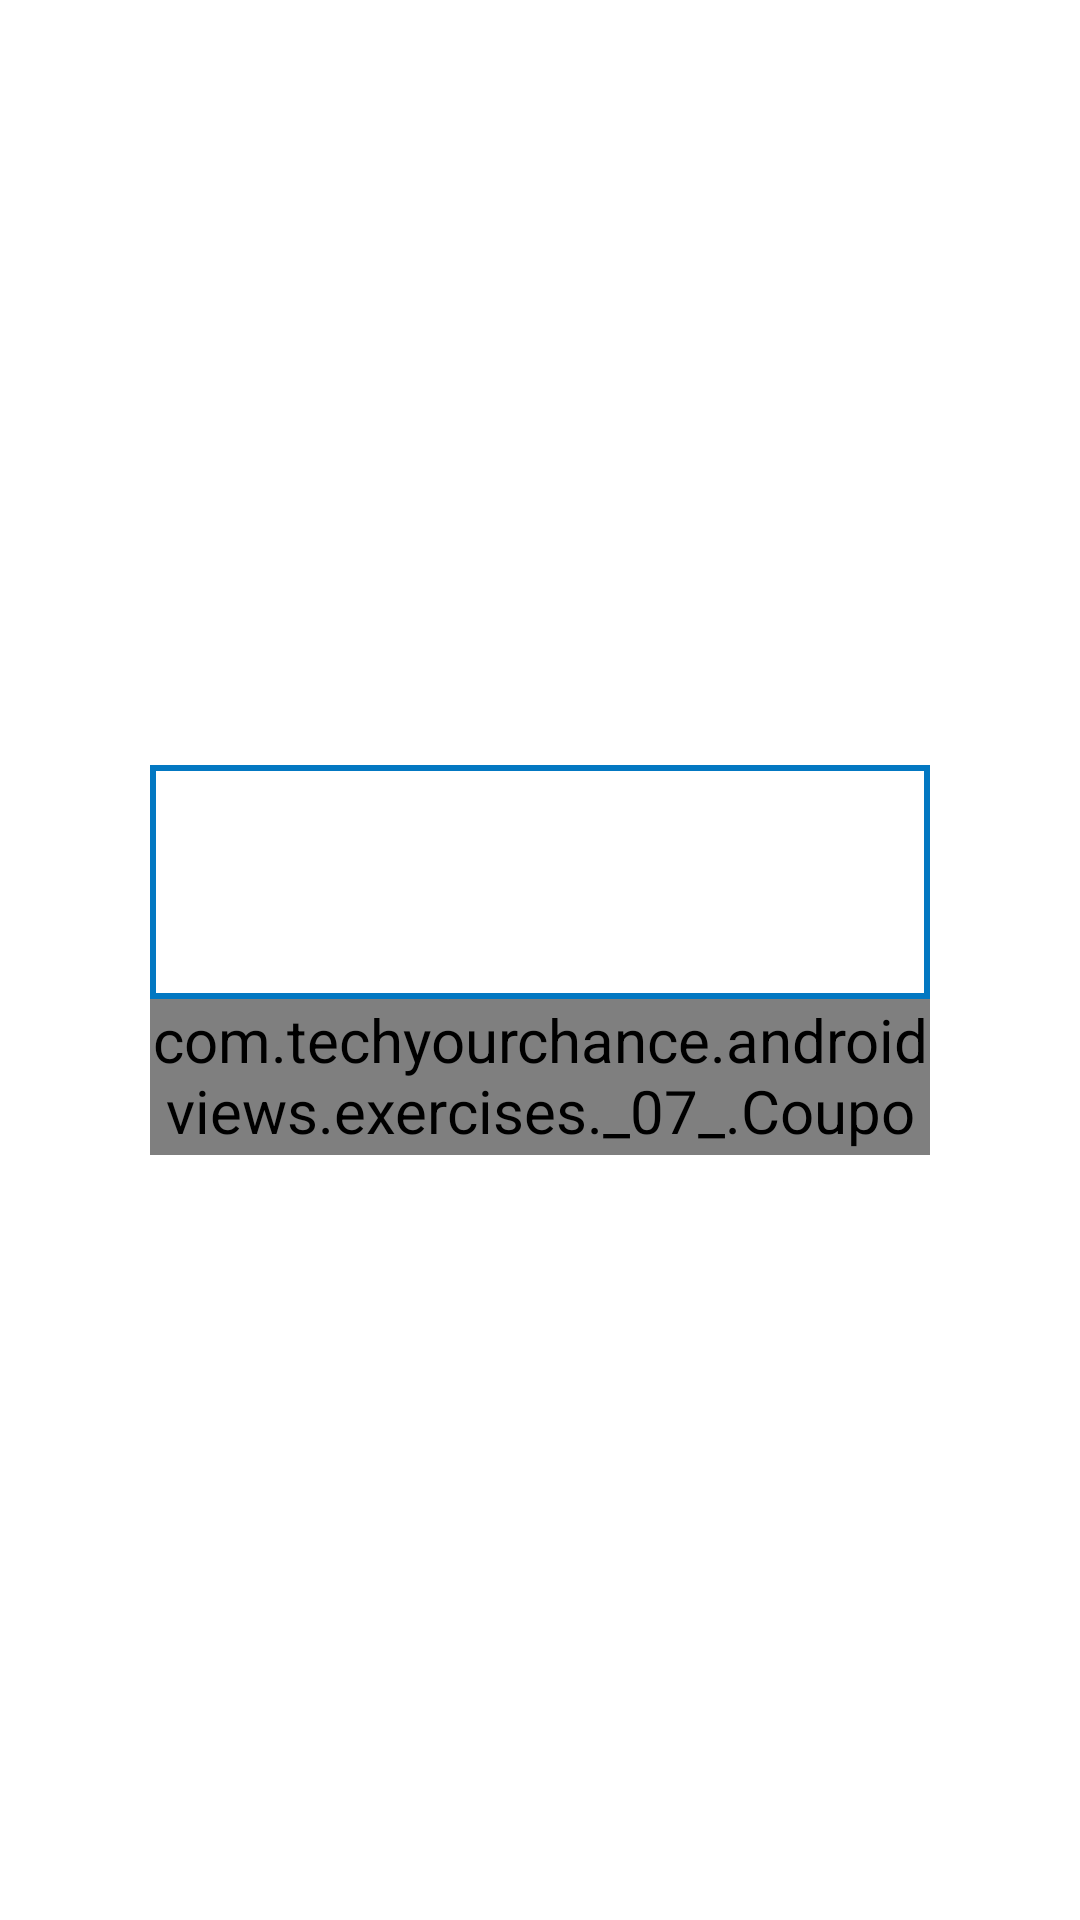

Here is an Android app screen rendered from its layout file. Give the layout XML and the strings, colors and styles it references.
<!-- AndroidManifest.xml: application theme Theme.AndroidCourse -->
<!-- res/layout/layout_coupons.xml -->
<?xml version="1.0" encoding="utf-8"?>
<androidx.constraintlayout.widget.ConstraintLayout
    xmlns:android="http://schemas.android.com/apk/res/android"
    xmlns:app="http://schemas.android.com/apk/res-auto"
    xmlns:tools="http://schemas.android.com/tools"
    android:layout_width="match_parent"
    android:layout_height="match_parent"
    >

    <androidx.constraintlayout.widget.ConstraintLayout
        android:layout_width="match_parent"
        android:layout_height="0dp"
        app:layout_constraintDimensionRatio="2:1"
        app:layout_constraintStart_toStartOf="parent"
        app:layout_constraintEnd_toEndOf="parent"
        app:layout_constraintTop_toTopOf="parent"
        app:layout_constraintBottom_toBottomOf="parent"
        android:layout_marginHorizontal="@dimen/padding_screen_horizontal_standard"
        >

        <View
            android:layout_width="match_parent"
            android:layout_height="0dp"
            app:layout_constraintTop_toTopOf="parent"
            app:layout_constraintBottom_toTopOf="@id/viewCoupons"
            android:background="@drawable/bg_primary_variant_border"
            />

        <com.example.androidviews.exercises._07_.CouponsView
            android:id="@+id/viewCoupons"
            android:layout_width="match_parent"
            android:layout_height="0dp"
            app:layout_constraintDimensionRatio="5:1"
            app:layout_constraintBottom_toBottomOf="parent"
            />

    </androidx.constraintlayout.widget.ConstraintLayout>


</androidx.constraintlayout.widget.ConstraintLayout>
<!-- resources referenced by this layout -->
<resources>
  <dimen name="padding_screen_horizontal_standard">50dp</dimen>
  <!-- drawable bg_primary_variant_border (drawable) -->
  <?xml version="1.0" encoding="utf-8"?>
  <shape android:shape="rectangle" xmlns:android="http://schemas.android.com/apk/res/android">
      <stroke
          android:width="2dp"
          android:color="@color/primary_variant"
          />
  </shape>
  <style name="Theme.AndroidCourse" parent="Theme.MaterialComponents.DayNight.NoActionBar">
          
          <item name="colorPrimary">@color/primary</item>
          <item name="colorPrimaryVariant">@color/primary_variant</item>
          <item name="colorOnPrimary">@color/white</item>
  
          <item name="colorControlActivated">@color/primary_light</item>
  
          <item name="android:statusBarColor">?attr/colorPrimaryVariant</item>
  
          <item name="android:textViewStyle">@style/TextViewStandard</item>
          <item name="editTextStyle">@style/EditTextStandard</item>
      </style>
  <color name="primary_variant">#0378C2</color>
  <color name="primary">#1189CD</color>
  <color name="white">#FFFFFFFF</color>
  <color name="primary_light" type="color">#64ABCA</color>
  <style name="TextViewStandard" parent="@android:style/TextAppearance.Widget.TextView">
          <item name="android:textColor">@color/gray_dark</item>
          <item name="android:textSize">20sp</item>
          <item name="android:textStyle">normal</item>
          <item name="android:gravity">center</item>
      </style>
  <style name="EditTextStandard" parent="Widget.AppCompat.EditText">
          <item name="android:textColor">@color/gray_dark</item>
          <item name="android:textSize">20sp</item>
          <item name="android:inputType">text</item>
      </style>
  <color name="gray_dark">#272525</color>
</resources>
